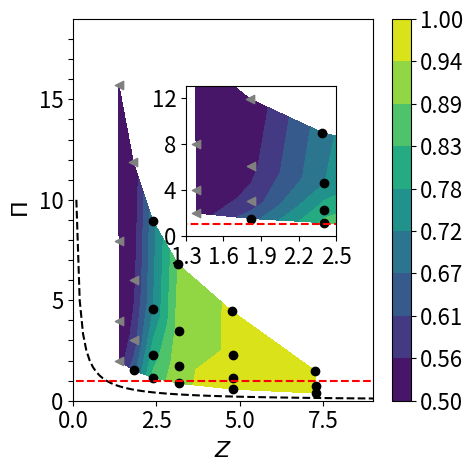

The matplotlib source for this figure:
import numpy as np
import matplotlib.pyplot as plt
from matplotlib import colors, ticker, cm
import matplotlib
font = {'size'   : 16}
matplotlib.rc('font', **font)
fontsize1 = 16

zonal_energy_ratio = np.array(
    [[ 0.51643862,  0.50479556,  0.50178831,  0.50280935],
     [ 0.6434232 ,  0.57293582,  0.53934704,  0.50805254],
     [ 0.84817178,  0.80660581,  0.71988425,  0.69775664],
     [ 0.92805472,  0.92546661,  0.91492095,  0.8906016 ],
     [ 0.99095932,  0.98509412,  0.95216779,  0.95659625],
     [ 0.9945216 ,  0.9932349 ,  0.99577002,  np.nan    ]]).T
epsilon = np.array([[2.526e-01, 6.309e-02, 1.576e-02, 3.935e-03, 4.920e-04, 6.15e-05],
                    [2.521e-01, 6.286e-02, 1.567e-02, 3.910e-03, 4.876e-04, 6.095e-05],
                    [2.489e-01, 6.179e-02, 1.535e-02, 3.820e-03, 4.618e-04, 5.773e-05],
                    [2.320e-01, 5.687e-02, 1.403e-02, 3.503e-03, 4.235e-04,    np.nan]])
kf = np.array([16, 32, 64, 128]).reshape(4,1)
drag = np.array([4096e-4, 1024e-4, 256e-4, 64e-4, 8e-4, 1e-4]).reshape((1,6))
beta = 16*np.pi

jet_formation = np.array(
    [[False, True, True, True, True, True],
     [False, False, True, True, True, True],
     [False, False, True, True, True, True],
     [False, False,  True, True, True, True]])

#
Z = np.zeros((4, 6))
PI = np.zeros((4, 6))
for i in range(0, 4):
    for j in range(0, 6):
        Z[i,j] = 0.8*beta**0.1 * drag[0,j]**-0.25 * epsilon[i,j]**0.05
        PI[i,j] = kf[i,0]/(0.58*beta**0.6 * epsilon[i,j]**-0.2)
Z[np.isnan(zonal_energy_ratio)] = np.nan
PI[np.isnan(zonal_energy_ratio)] = np.nan
D_nondimensional = zonal_energy_ratio

#
levs = np.linspace(0.5, 1, 10) #np.power(10, np.linspace(-0.3, 2.5, 10))
plt.contourf(Z, PI, D_nondimensional, levs)
cbar = plt.colorbar(format='%.2f')
plt.scatter(Z[jet_formation].flatten(), PI[jet_formation].flatten(),c='k')
plt.scatter(Z[~jet_formation].flatten(), PI[~jet_formation].flatten(),c='gray',marker='<')
x_diag = np.linspace(0.1, 10, 100)
plt.plot(x_diag, 1/x_diag, '--k',linewidth=1.5)
plt.plot(x_diag, np.ones_like(x_diag), '--r', linewidth=1.5)
plt.xlim([0, 9])
plt.ylim([0, 19])
yticks_set = np.arange(0,19,1)
yticks_label = []
for y in yticks_set:
    if y%5 == 0:
        yticks_label.append(str(y))
    else:
        yticks_label.append('')
plt.yticks(np.arange(0,19,1), yticks_label)
plt.xlabel(r'$Z$',fontsize=fontsize1)
plt.ylabel(r"$\Pi$",fontsize=fontsize1)
#
newax = plt.gcf().add_axes([0.4, 0.5, 0.3, 0.3], anchor='NE')
newax.contourf(Z, PI, D_nondimensional, levs,)
newax.scatter(Z[jet_formation].flatten(), PI[jet_formation].flatten(),c='k')
newax.scatter(Z[~jet_formation].flatten(), PI[~jet_formation].flatten(),c='gray',marker='<')
newax.plot(x_diag, np.ones_like(x_diag), '--r', linewidth=1.5)
newax.set_xlim([1.3, 2.5])
newax.set_xticks([1.3, 1.6, 1.9, 2.2, 2.5])
newax.set_yticks([0, 4, 8, 12])
newax.set_ylim([0, 13])
plt.gcf().set_size_inches(5, 5, forward=True)
plt.tight_layout()
plt.show()